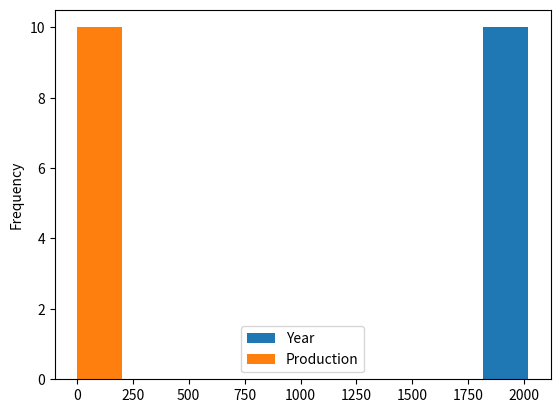

Recreate this plot in Python.
import pandas as pd
import matplotlib.pyplot as plt

d1={'Year':[2000,2002,2004,2006,2008,2010,2012,2014,2016,2018],
    'Production':[4,6,7,15,24,2,19,5,16,4]}
df1 =pd.DataFrame(d1)
plt.title('Yearwise wheat production')
plt.xlabel('Year')
plt.ylabel('Production')
df1.plot.hist()
plt.show()
